Image classification data set "cropped_dataset" (vkerem0/visionfortress on GitHub). Class labels (9): demoman, engineer, heavy, medic, pyro, scout, sniper, soldier, spy.

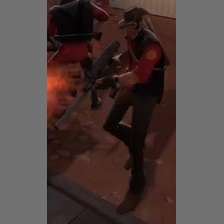
Label: sniper

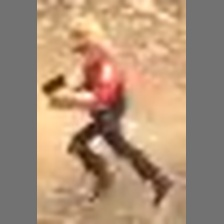
Label: engineer

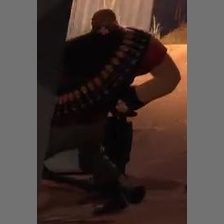
Label: heavy

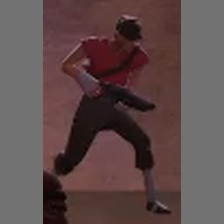
Label: scout

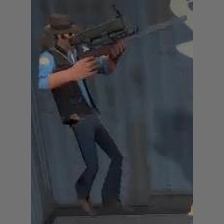
Label: spy

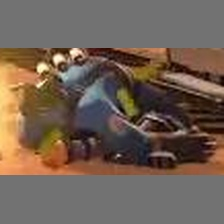
Label: pyro
